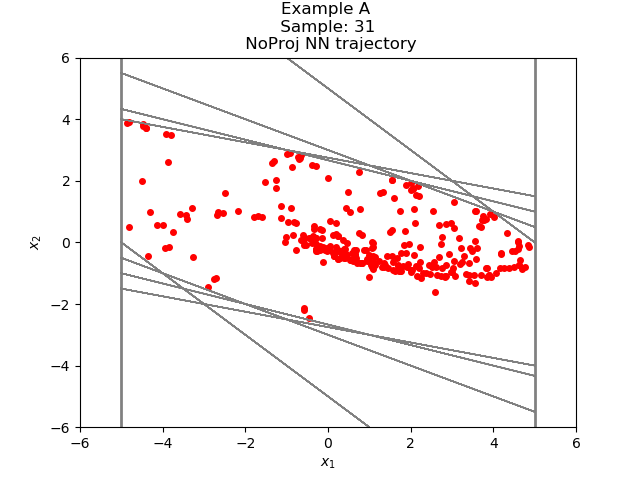

Source data for this figure (header and first rows):
2.548437835479520075e+00, 1.006156291939865000e+00
3.554594159126281738e+00, 3.165656328201293945e-02
3.586250603199005127e+00, -5.551319718360900879e-01
3.031118571758270264e+00, -8.176981806755065918e-01
2.213420450687408447e+00, -8.434316813945770264e-01
1.369988679885864258e+00, -7.191174030303955078e-01
6.508712768554687500e-01, -5.288208723068237305e-01
1.220504045486450195e-01, -3.362769484519958496e-01
-2.142265439033508301e-01, -1.649685800075531006e-01
-3.791951239109039307e-01, -3.558322787284851074e-02
